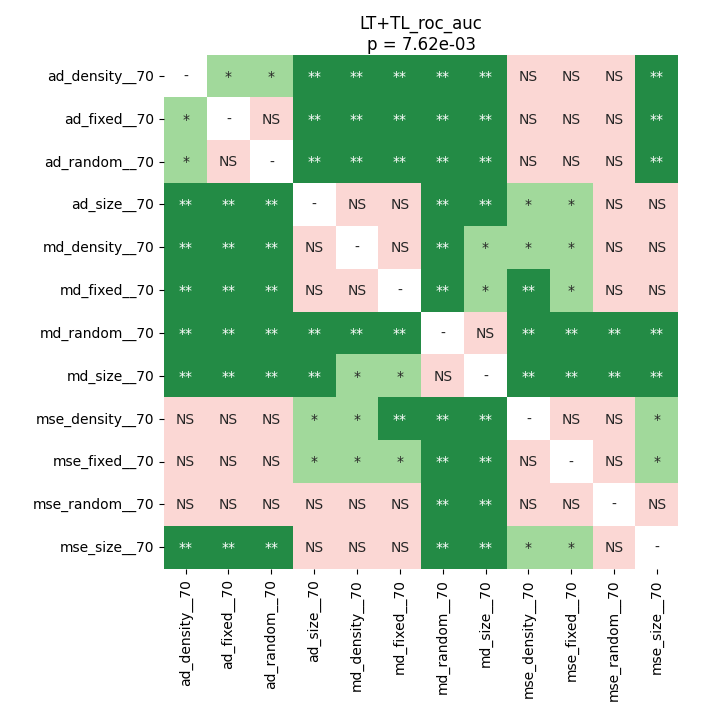

Data behind this chart, as committed beside it:
	ad_density__70	ad_fixed__70	ad_random__70	ad_size__70	md_density__70	md_fixed__70	md_random__70	md_size__70	mse_density__70	mse_fixed__70	mse_random__70	mse_size__70
ad_density__70	1.0	0.01208	0.03223	0.004604	0.004604	0.004604	0.004604	0.004604	0.3667	0.07324	0.09453	0.004604
ad_fixed__70	0.01208	1.0	0.7284	0.008317	0.004604	0.004604	0.004604	0.004604	0.8457	0.4012	0.1421	0.004604
ad_random__70	0.03223	0.7284	1.0	0.008317	0.004604	0.004604	0.004604	0.004604	0.8457	0.467	0.2033	0.004604
ad_size__70	0.004604	0.008317	0.008317	1.0	0.2408	0.1421	0.004604	0.004604	0.04297	0.01842	0.1727	0.3246
md_density__70	0.004604	0.004604	0.004604	0.2408	1.0	0.3667	0.004604	0.02872	0.03223	0.02439	0.1421	0.467
md_fixed__70	0.004604	0.004604	0.004604	0.1421	0.3667	1.0	0.008317	0.01842	0.004604	0.01382	0.07324	0.2789
md_random__70	0.004604	0.004604	0.004604	0.004604	0.004604	0.008317	1.0	0.2789	0.004604	0.004604	0.004604	0.004604
md_size__70	0.004604	0.004604	0.004604	0.004604	0.02872	0.01842	0.2789	1.0	0.004604	0.004604	0.004604	0.004604
mse_density__70	0.3667	0.8457	0.8457	0.04297	0.03223	0.004604	0.004604	0.004604	1.0	0.7436	0.2033	0.04297
mse_fixed__70	0.07324	0.4012	0.467	0.01842	0.02439	0.01382	0.004604	0.004604	0.7436	1.0	0.5926	0.02439
mse_random__70	0.09453	0.1421	0.2033	0.1727	0.1421	0.07324	0.004604	0.004604	0.2033	0.5926	1.0	0.1205
mse_size__70	0.004604	0.004604	0.004604	0.3246	0.467	0.2789	0.004604	0.004604	0.04297	0.02439	0.1205	1.0
